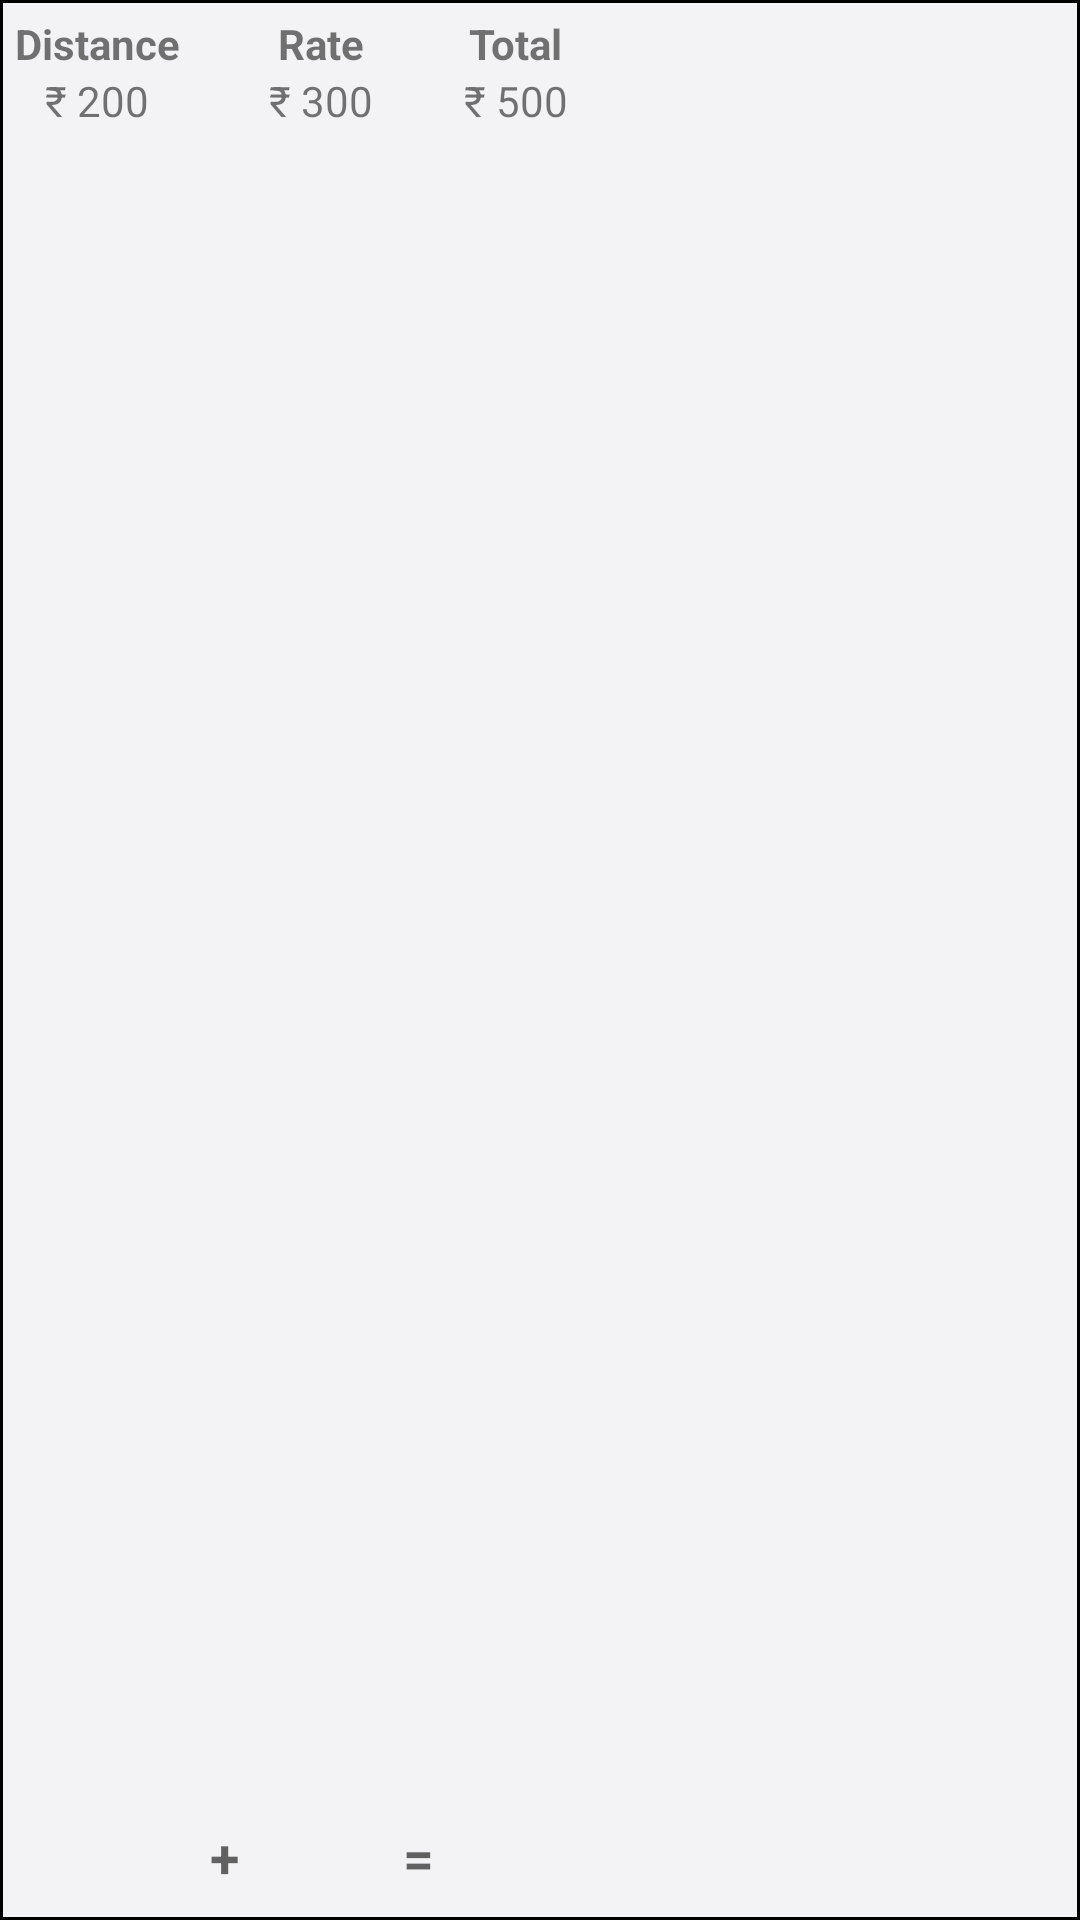

Android layout source for this screen:
<!-- AndroidManifest.xml: application theme AppTheme -->
<!-- res/layout/productlist_popup_menu.xml -->
<?xml version="1.0" encoding="utf-8"?>
<LinearLayout xmlns:android="http://schemas.android.com/apk/res/android"
    android:layout_width="wrap_content"
    android:layout_height="wrap_content"
    android:background="@drawable/menu_background_border"
    android:layout_margin="2dp"
    android:orientation="horizontal" >

    <LinearLayout
        android:layout_width="wrap_content"
        android:layout_height="wrap_content"
        android:layout_margin="5dp"
        android:orientation="vertical">

        <TextView
            android:id="@+id/tvDistanceLabel"
            android:layout_width="wrap_content"
            android:layout_height="wrap_content"
            android:layout_gravity="center"
            android:textStyle="bold"
            android:textAppearance="@style/TextAppearance.AppCompat.Small"
            android:text="@string/distance"/>

        <TextView
            android:id="@+id/tvDistanceMenu"
            android:layout_width="wrap_content"
            android:layout_height="wrap_content"
            android:layout_gravity="center"
            android:text="₹ 200"/>

    </LinearLayout>

    <LinearLayout
        android:layout_width="wrap_content"
        android:layout_height="wrap_content"
        android:layout_gravity="bottom"
        android:layout_marginLeft="5dp"
        android:layout_marginRight="5dp"
        android:layout_marginBottom="9dp">

        <TextView
            android:layout_width="wrap_content"
            android:layout_height="wrap_content"
            android:textStyle="bold"
            android:textAppearance="@style/TextAppearance.AppCompat.Medium"
            android:text="+"/>

    </LinearLayout>

    <LinearLayout
        android:layout_width="wrap_content"
        android:layout_height="wrap_content"
        android:layout_margin="5dp"
        android:orientation="vertical">

        <TextView
            android:id="@+id/tvRateLabel"
            android:layout_width="wrap_content"
            android:layout_height="wrap_content"
            android:layout_gravity="center"
            android:textStyle="bold"
            android:textAppearance="@style/TextAppearance.AppCompat.Small"
            android:text="@string/rate"/>

        <TextView
            android:id="@+id/tvRateMenu"
            android:layout_width="wrap_content"
            android:layout_height="wrap_content"
            android:layout_gravity="center"
            android:text="₹ 300"/>

    </LinearLayout>


    <LinearLayout
        android:layout_width="wrap_content"
        android:layout_height="wrap_content"
        android:layout_gravity="bottom"
        android:layout_marginLeft="5dp"
        android:layout_marginRight="5dp"
        android:layout_marginBottom="9dp">

        <TextView
            android:layout_width="wrap_content"
            android:layout_height="wrap_content"
            android:textStyle="bold"
            android:textAppearance="@style/TextAppearance.AppCompat.Medium"
            android:text="="/>

    </LinearLayout>

    <LinearLayout
        android:layout_width="wrap_content"
        android:layout_height="wrap_content"
        android:layout_margin="5dp"
        android:orientation="vertical">

        <TextView
            android:id="@+id/tvTotalLabel"
            android:layout_width="wrap_content"
            android:layout_height="wrap_content"
            android:layout_gravity="center"
            android:textStyle="bold"
            android:textAppearance="@style/TextAppearance.AppCompat.Small"
            android:text="@string/total"/>

        <TextView
            android:id="@+id/tvTotalMenu"
            android:layout_width="wrap_content"
            android:layout_height="wrap_content"
            android:layout_gravity="center"
            android:text="₹ 500"/>

    </LinearLayout>

</LinearLayout>
<!-- resources referenced by this layout -->
<resources>
  <!-- drawable menu_background_border (drawable) -->
  <?xml version="1.0" encoding="utf-8"?>
  <layer-list xmlns:android="http://schemas.android.com/apk/res/android">
      <item>
          <shape android:shape="rectangle">
              <stroke android:width="1dp" android:color="#000"/>
              <solid android:color="#F3F3F5" />
          </shape>
  
          <rotate
              android:fromDegrees="-45"
              android:toDegrees="45"
              android:pivotX="-40%"
              android:pivotY="-40%" >
              <shape android:shape="rectangle" >
                  <stroke
                      android:width="10dp"
                      android:color="#00000000" />
                  <solid android:color="#000" />
              </shape>
          </rotate>
      </item>
  
  </layer-list>
  <string name="distance">Distance</string>
  <string name="rate">Rate</string>
  <string name="total">Total</string>
  <style name="AppTheme" parent="Theme.AppCompat.Light.DarkActionBar">
          
          <item name="colorPrimary">@color/colorPrimary</item>
          <item name="colorPrimaryDark">@color/colorPrimaryDark</item>
          <item name="colorAccent">@color/colorAccent</item>
      </style>
  <color name="colorPrimary">#454545</color>
  <color name="colorPrimaryDark">#313133</color>
  <color name="colorAccent">#03DAC5</color>
</resources>
